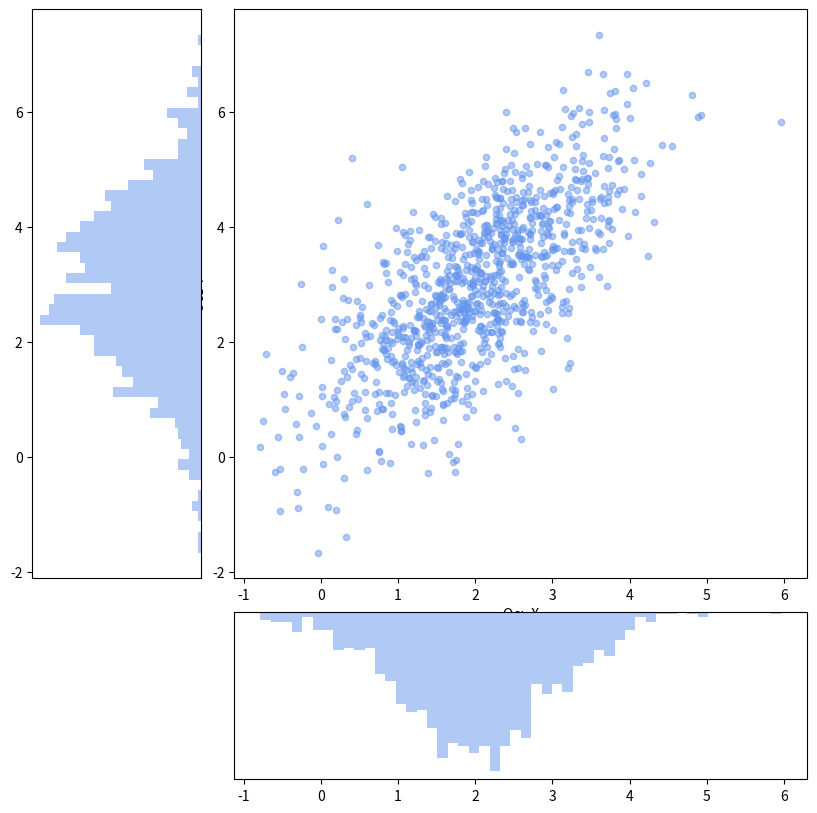

Reproduce this figure in Python.
from typing import Any

import matplotlib.pyplot as plt
import numpy as np


class ShapeMismatchError(Exception):
    pass


def visualize_diagrams(
    abscissa: np.ndarray,
    ordinates: np.ndarray,
    diagram_type: Any,
) -> None:
    if abscissa.shape != ordinates.shape:
        raise ShapeMismatchError
    correct_type = {"hist", "violin", "box"}
    if diagram_type not in correct_type:
        raise ValueError
    fig = plt.figure(figsize=(10, 10))
    grid = plt.GridSpec(4, 4, wspace=0.2, hspace=0.2)
    ax_scatter = fig.add_subplot(grid[:-1, 1:])
    ax_vert = fig.add_subplot(grid[:-1, 0], sharey=ax_scatter)
    ax_hor = fig.add_subplot(grid[-1, 1:], sharex=ax_scatter)
    ax_scatter.scatter(abscissa, ordinates, color="cornflowerblue", alpha=0.5, s=20)
    ax_scatter.set_xlabel("Ось X")
    ax_scatter.set_ylabel("Ось Y")

    if diagram_type == "hist":
        ax_hor.hist(abscissa, bins=50, color="cornflowerblue", density=True, alpha=0.5)
        ax_vert.hist(
            ordinates,
            bins=50,
            color="cornflowerblue",
            density=True,
            orientation="horizontal",
            alpha=0.5,
        )
        ax_hor.invert_yaxis()
        ax_vert.invert_xaxis()
    elif diagram_type == "violin":
        vp_hor = ax_hor.violinplot(abscissa, vert=False, showmedians=True, positions=[0])
        vp_vert = ax_vert.violinplot(ordinates, vert=True, showmedians=True, positions=[0])
        for vp in (vp_hor, vp_vert):
            for body in vp["bodies"]:
                body.set_facecolor("cornflowerblue")
                body.set_edgecolor("blue")
            for part in vp:
                if part == "bodies":
                    continue
                vp[part].set_edgecolor("cornflowerblue")
        ax_hor.set_ylim(-0.5, 0.5)
        ax_vert.set_xlim(-0.5, 0.5)
    elif diagram_type == "box":
        ax_hor.boxplot(
            abscissa,
            vert=False,
            patch_artist=True,
            positions=[0],
            boxprops=dict(facecolor="lightsteelblue"),
            medianprops=dict(color="k"),
        )
        ax_vert.boxplot(
            ordinates,
            vert=True,
            patch_artist=True,
            positions=[0],
            boxprops=dict(facecolor="lightsteelblue"),
            medianprops=dict(color="k"),
        )
        ax_hor.set_ylim(-0.5, 0.5)
        ax_vert.set_xlim(-0.5, 0.5)

    ax_hor.set_ylabel("")
    ax_hor.tick_params(axis="y", left=False, labelleft=False)
    ax_vert.set_xlabel("")
    ax_vert.tick_params(axis="x", bottom=False, labelbottom=False)

    plt.tight_layout()


if __name__ == "__main__":
    mean = [2, 3]
    cov = [[1, 1], [1, 2]]
    space = 0.2

    abscissa, ordinates = np.random.multivariate_normal(mean, cov, size=1000).T

    visualize_diagrams(abscissa, ordinates, "hist")
    plt.show()
